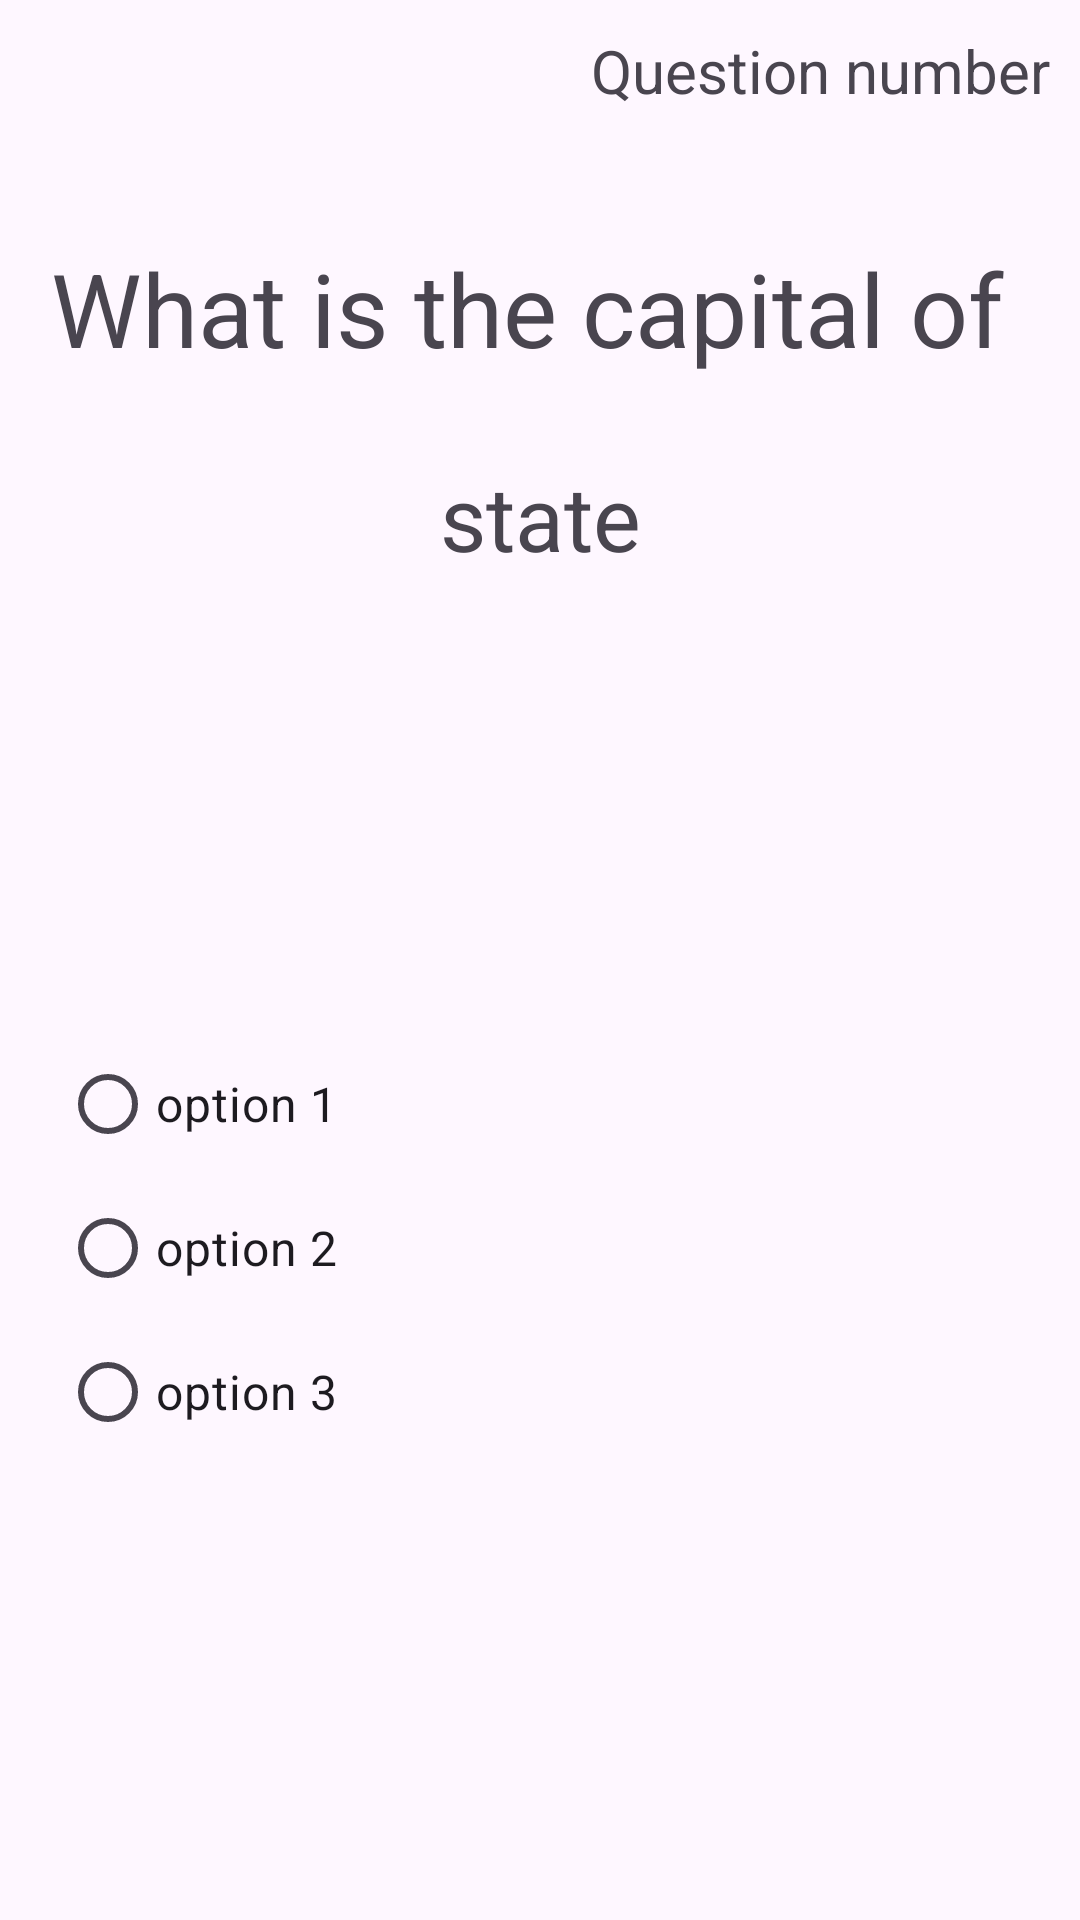

Android layout source for this screen:
<!-- AndroidManifest.xml: application theme Theme.StateCapitalQuiz -->
<!-- res/layout/quiz_item_view_pager.xml -->
<?xml version="1.0" encoding="utf-8"?>
<androidx.constraintlayout.widget.ConstraintLayout xmlns:android="http://schemas.android.com/apk/res/android"
    xmlns:app="http://schemas.android.com/apk/res-auto"
    xmlns:tools="http://schemas.android.com/tools"
    android:layout_width="match_parent"
    android:layout_height="match_parent">

    <TextView
        android:id="@+id/questionText"
        android:layout_width="wrap_content"
        android:layout_height="wrap_content"
        android:text="state"
        android:textSize="30sp"
        app:layout_constraintBottom_toTopOf="@id/answersRadioGroup"
        app:layout_constraintEnd_toEndOf="parent"
        app:layout_constraintStart_toStartOf="parent"
        app:layout_constraintTop_toTopOf="parent" />

    <RadioGroup
        android:id="@+id/answersRadioGroup"
        android:layout_width="0dp"
        android:layout_height="wrap_content"
        android:layout_marginStart="20dp"
        android:layout_marginEnd="20dp"
        app:layout_constraintBottom_toBottomOf="parent"
        app:layout_constraintEnd_toEndOf="parent"
        app:layout_constraintStart_toStartOf="parent"
        app:layout_constraintTop_toBottomOf="@+id/questionText">

        <RadioButton
            android:id="@+id/radioButton"
            android:layout_width="match_parent"
            android:layout_height="wrap_content"
            android:text="option 1"
            android:textSize="16sp" />

        <RadioButton
            android:id="@+id/radioButton2"
            android:layout_width="match_parent"
            android:layout_height="wrap_content"
            android:text="option 2"
            android:textSize="16sp" />

        <RadioButton
            android:id="@+id/radioButton3"
            android:layout_width="match_parent"
            android:layout_height="wrap_content"
            android:text="option 3"
            android:textSize="16sp" />
    </RadioGroup>

    <TextView
        android:id="@+id/textView3"
        android:layout_width="wrap_content"
        android:layout_height="wrap_content"
        android:text="What is the capital of "
        android:textSize="34sp"
        app:layout_constraintBottom_toTopOf="@+id/questionText"
        app:layout_constraintEnd_toEndOf="parent"
        app:layout_constraintHorizontal_bias="0.498"
        app:layout_constraintStart_toStartOf="parent"
        app:layout_constraintTop_toTopOf="parent"
        app:layout_constraintVertical_bias="0.75" />

    <TextView
        android:id="@+id/questionNum"
        android:layout_width="wrap_content"
        android:layout_height="wrap_content"
        android:layout_marginTop="10dp"
        android:layout_marginEnd="10dp"
        android:text="Question number"
        android:textSize="20sp"
        app:layout_constraintEnd_toEndOf="parent"
        app:layout_constraintTop_toTopOf="parent" />
</androidx.constraintlayout.widget.ConstraintLayout>
<!-- resources referenced by this layout -->
<resources>
  <style name="Theme.StateCapitalQuiz" parent="Base.Theme.StateCapitalQuiz" />
  <style name="Base.Theme.StateCapitalQuiz" parent="Theme.Material3.DayNight.NoActionBar">
          
          
      </style>
</resources>
